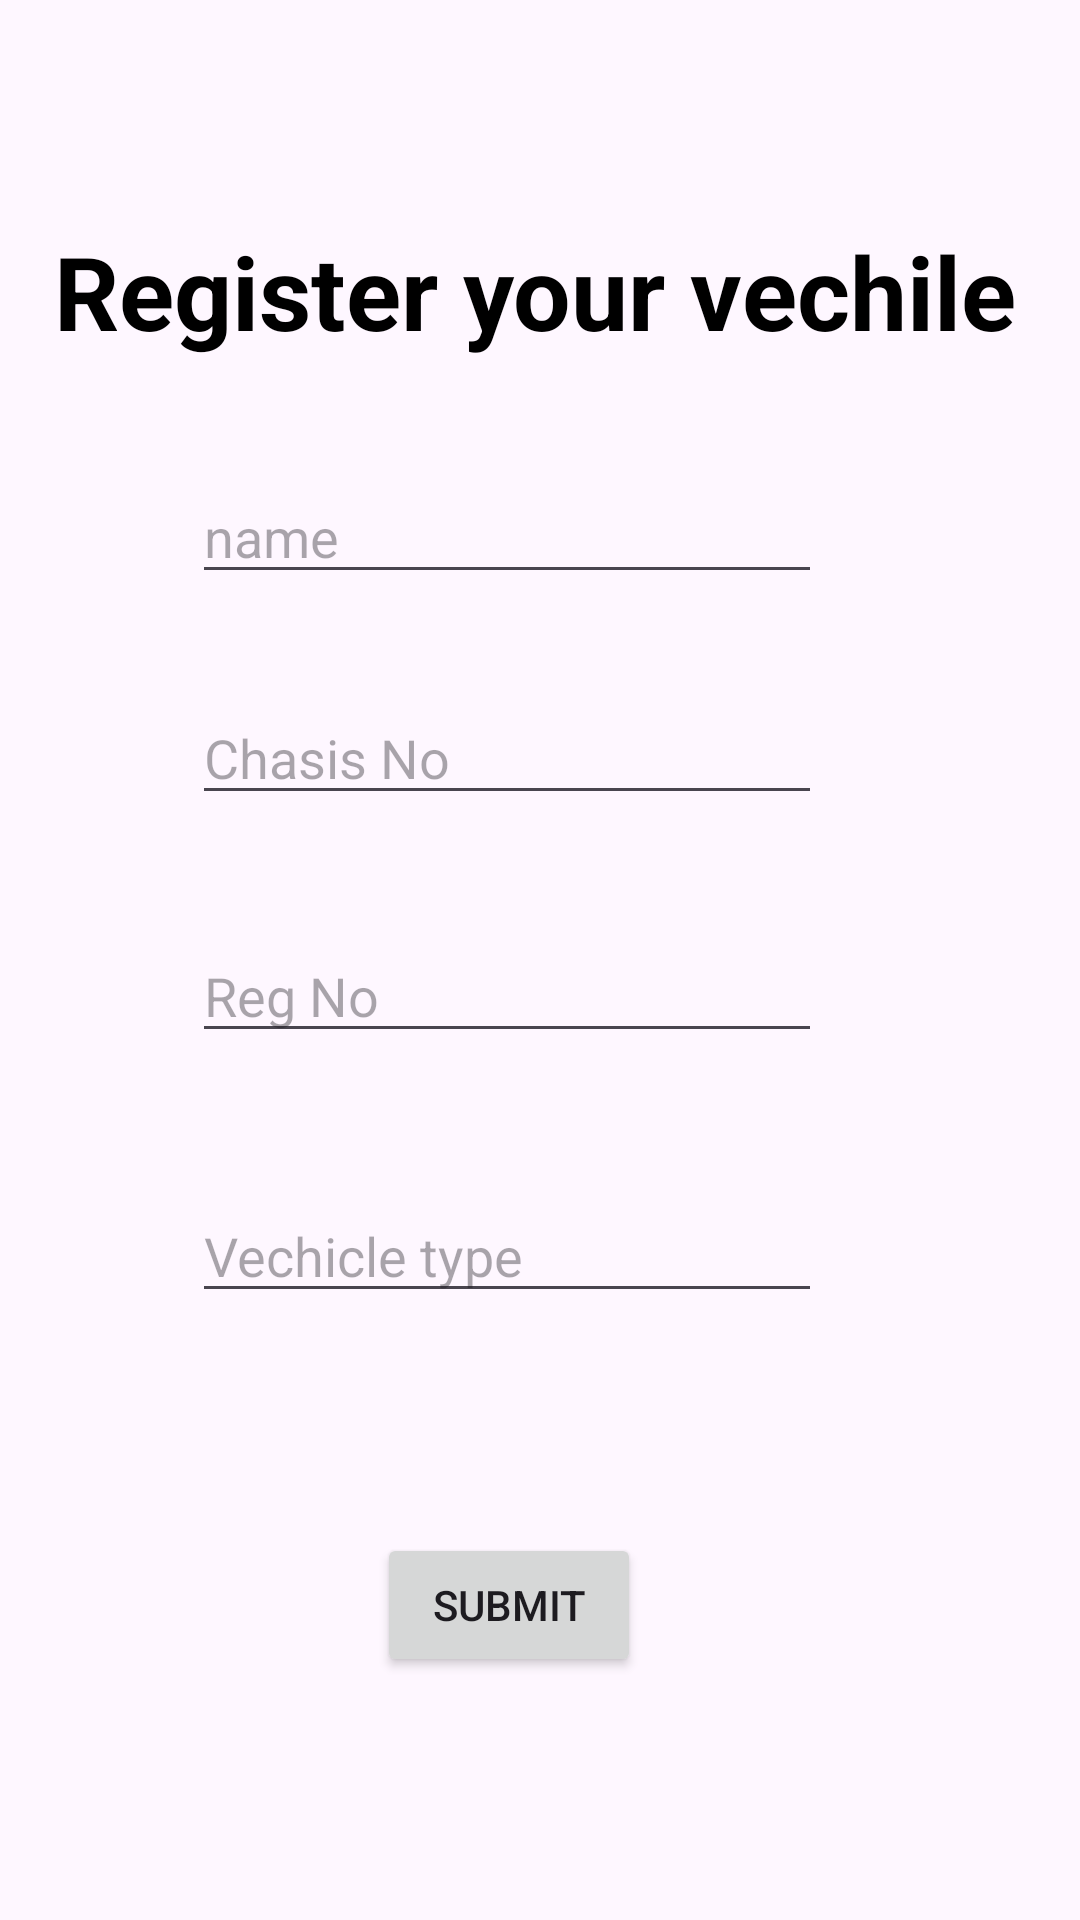

This screen was rendered from an Android layout file. Write that file and the resources it references.
<!-- AndroidManifest.xml: application theme Theme.MyVechicle -->
<!-- res/layout/activity_vehicle_register.xml -->
<?xml version="1.0" encoding="utf-8"?>
<androidx.constraintlayout.widget.ConstraintLayout xmlns:android="http://schemas.android.com/apk/res/android"
    xmlns:app="http://schemas.android.com/apk/res-auto"
    xmlns:tools="http://schemas.android.com/tools"
    android:id="@+id/main"
    android:layout_width="match_parent"
    android:layout_height="match_parent"
    android:background="@drawable/home4">

    <TextView
        android:id="@+id/textView6"
        android:layout_width="wrap_content"
        android:layout_height="wrap_content"
        android:text="Register your vechile"
        android:textColor="@color/black"
        android:textSize="34sp"
        android:textStyle="bold"
        app:layout_constraintBottom_toBottomOf="parent"
        app:layout_constraintEnd_toEndOf="parent"
        app:layout_constraintHorizontal_bias="0.461"
        app:layout_constraintStart_toStartOf="parent"
        app:layout_constraintTop_toTopOf="parent"
        app:layout_constraintVertical_bias="0.125" />

    <EditText
        android:id="@+id/editTextText"
        android:layout_width="wrap_content"
        android:layout_height="wrap_content"
        android:ems="10"
        android:hint="name"
        android:inputType="text"
        app:layout_constraintBottom_toBottomOf="parent"
        app:layout_constraintEnd_toEndOf="parent"
        app:layout_constraintHorizontal_bias="0.427"
        app:layout_constraintStart_toStartOf="parent"
        app:layout_constraintTop_toBottomOf="@+id/textView6"
        app:layout_constraintVertical_bias="0.077" />

    <EditText
        android:id="@+id/editTextText2"
        android:layout_width="wrap_content"
        android:layout_height="wrap_content"
        android:ems="10"
        android:inputType="text"
        android:hint="Chasis No"
        app:layout_constraintBottom_toBottomOf="parent"
        app:layout_constraintEnd_toEndOf="parent"
        app:layout_constraintHorizontal_bias="0.427"
        app:layout_constraintStart_toStartOf="parent"
        app:layout_constraintTop_toBottomOf="@+id/editTextText"
        app:layout_constraintVertical_bias="0.081" />

    <EditText
        android:id="@+id/editTextText3"
        android:layout_width="wrap_content"
        android:layout_height="wrap_content"
        android:ems="10"
        android:inputType="text"
        android:hint="Reg No"
        app:layout_constraintBottom_toBottomOf="parent"
        app:layout_constraintEnd_toEndOf="parent"
        app:layout_constraintHorizontal_bias="0.427"
        app:layout_constraintStart_toStartOf="parent"
        app:layout_constraintTop_toBottomOf="@+id/editTextText2"
        app:layout_constraintVertical_bias="0.116" />

    <EditText
        android:id="@+id/editTextText4"
        android:layout_width="wrap_content"
        android:layout_height="wrap_content"
        android:ems="10"
        android:inputType="text"
        android:hint="Vechicle type"
        app:layout_constraintBottom_toBottomOf="parent"
        app:layout_constraintEnd_toEndOf="parent"
        app:layout_constraintHorizontal_bias="0.427"
        app:layout_constraintStart_toStartOf="parent"
        app:layout_constraintTop_toBottomOf="@+id/editTextText3"
        app:layout_constraintVertical_bias="0.183" />

    <Button
        android:id="@+id/button"
        android:layout_width="wrap_content"
        android:layout_height="wrap_content"
        android:text="Submit"
        app:layout_constraintBottom_toBottomOf="parent"
        app:layout_constraintEnd_toEndOf="parent"
        app:layout_constraintHorizontal_bias="0.462"
        app:layout_constraintStart_toStartOf="parent"
        app:layout_constraintTop_toBottomOf="@+id/editTextText4"
        app:layout_constraintVertical_bias="0.476" />

</androidx.constraintlayout.widget.ConstraintLayout>
<!-- resources referenced by this layout -->
<resources>
  <style name="Theme.MyVechicle" parent="Base.Theme.MyVechicle" />
  <style name="Base.Theme.MyVechicle" parent="Theme.Material3.DayNight.NoActionBar">
          
          
      </style>
  <!-- not gathered from this repository: default colours our renderer supplied (Android Studio template values) -->
  <color name="black">#FF000000</color>
</resources>
